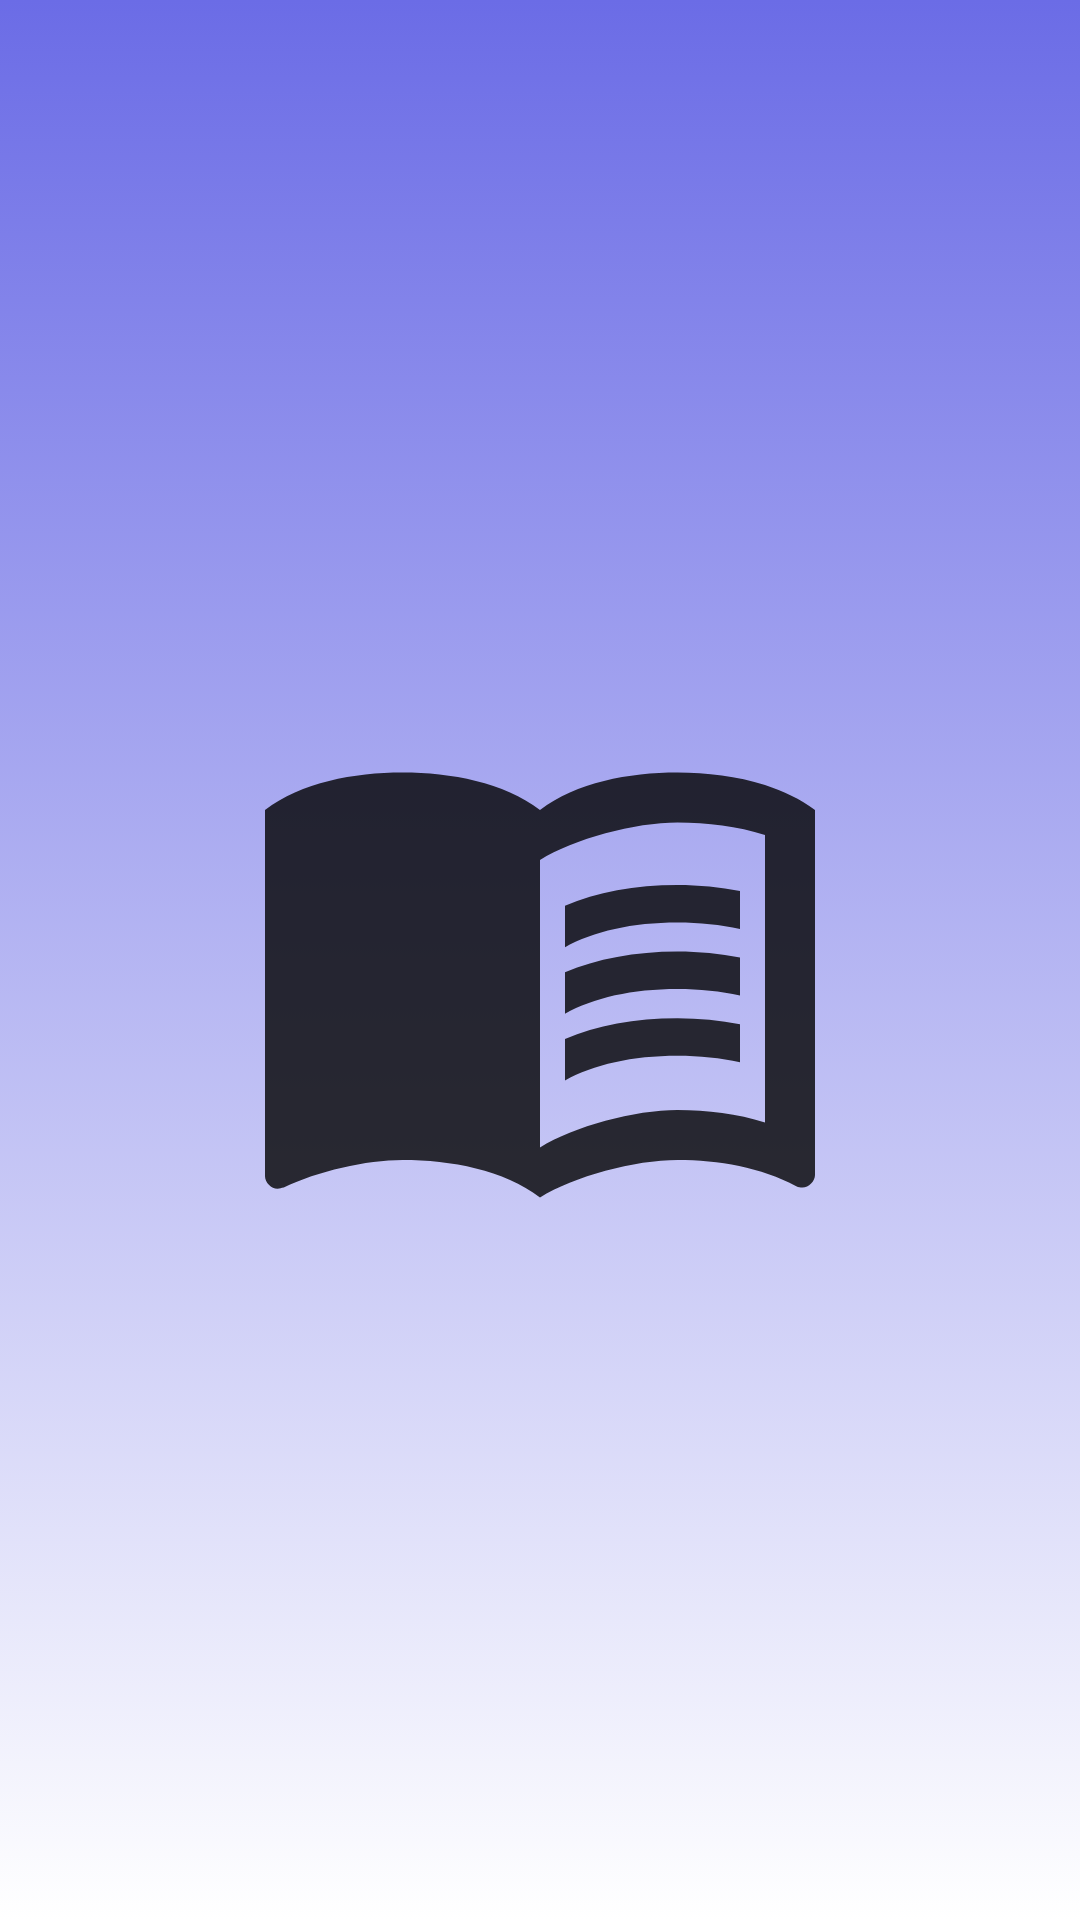

This screen was rendered from an Android layout file. Write that file and the resources it references.
<!-- AndroidManifest.xml: application theme Theme.Material3.Light -->
<!-- res/layout/activity_splash.xml -->
<?xml version="1.0" encoding="utf-8"?>
<RelativeLayout xmlns:android="http://schemas.android.com/apk/res/android"
    android:layout_height="match_parent"
    android:layout_width="match_parent"
    android:background="@drawable/frag_graf_faragf_gradient_background">

    <ImageView
        android:layout_width="200dp"
        android:layout_height="200dp"
        android:layout_centerInParent="true"
        android:src="@drawable/ic_baseline_menu_book_24"/>
</RelativeLayout>
<!-- resources referenced by this layout -->
<resources>
  <!-- drawable frag_graf_faragf_gradient_background (drawable) -->
  <?xml version="1.0" encoding="utf-8"?>
  <selector xmlns:android="http://schemas.android.com/apk/res/android">
  
      <item>
          <shape>
              <gradient
                  android:angle="90"
                  android:startColor="#FFFFFFFF"
                  android:endColor="#6B6CE6"
                  android:type="linear"
                  />
          </shape>
      </item>
  </selector>
  <!-- drawable ic_baseline_menu_book_24 (drawable) -->
  <vector android:alpha="0.8" android:autoMirrored="true"
      android:height="24dp" android:tint="#000000"
      android:viewportHeight="24" android:viewportWidth="24"
      android:width="24dp" xmlns:android="http://schemas.android.com/apk/res/android">
      <path android:fillColor="@android:color/white" android:pathData="M21,5c-1.11,-0.35 -2.33,-0.5 -3.5,-0.5c-1.95,0 -4.05,0.4 -5.5,1.5c-1.45,-1.1 -3.55,-1.5 -5.5,-1.5S2.45,4.9 1,6v14.65c0,0.25 0.25,0.5 0.5,0.5c0.1,0 0.15,-0.05 0.25,-0.05C3.1,20.45 5.05,20 6.5,20c1.95,0 4.05,0.4 5.5,1.5c1.35,-0.85 3.8,-1.5 5.5,-1.5c1.65,0 3.35,0.3 4.75,1.05c0.1,0.05 0.15,0.05 0.25,0.05c0.25,0 0.5,-0.25 0.5,-0.5V6C22.4,5.55 21.75,5.25 21,5zM21,18.5c-1.1,-0.35 -2.3,-0.5 -3.5,-0.5c-1.7,0 -4.15,0.65 -5.5,1.5V8c1.35,-0.85 3.8,-1.5 5.5,-1.5c1.2,0 2.4,0.15 3.5,0.5V18.5z"/>
      <path android:fillColor="@android:color/white" android:pathData="M17.5,10.5c0.88,0 1.73,0.09 2.5,0.26V9.24C19.21,9.09 18.36,9 17.5,9c-1.7,0 -3.24,0.29 -4.5,0.83v1.66C14.13,10.85 15.7,10.5 17.5,10.5z"/>
      <path android:fillColor="@android:color/white" android:pathData="M13,12.49v1.66c1.13,-0.64 2.7,-0.99 4.5,-0.99c0.88,0 1.73,0.09 2.5,0.26V11.9c-0.79,-0.15 -1.64,-0.24 -2.5,-0.24C15.8,11.66 14.26,11.96 13,12.49z"/>
      <path android:fillColor="@android:color/white" android:pathData="M17.5,14.33c-1.7,0 -3.24,0.29 -4.5,0.83v1.66c1.13,-0.64 2.7,-0.99 4.5,-0.99c0.88,0 1.73,0.09 2.5,0.26v-1.52C19.21,14.41 18.36,14.33 17.5,14.33z"/>
  </vector>
</resources>
